Image classification data set "ptb_ecg_filtered" (PerfectionistAF/ECG_Processing_Classification on GitHub). Class labels (8): bundle branch block, cardiomyopathy, dysrhythmia, healthy control, hypertrophy, myocardial infarction, myocarditis, unqualified.

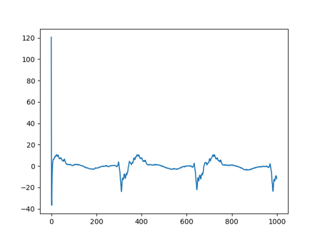
Label: bundle branch block

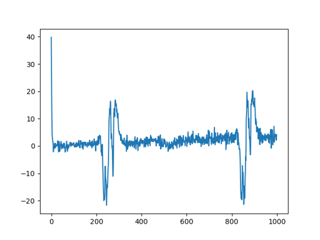
Label: cardiomyopathy

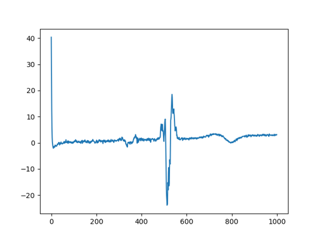
Label: healthy control

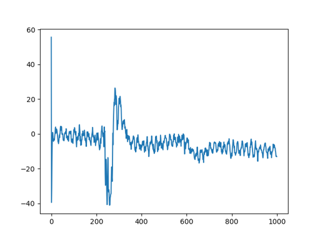
Label: dysrhythmia

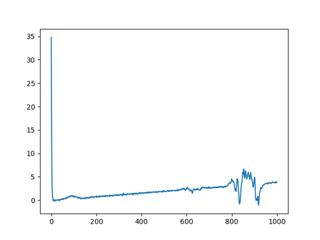
Label: myocarditis

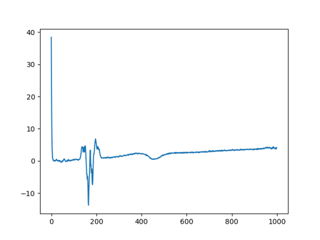
Label: myocardial infarction
